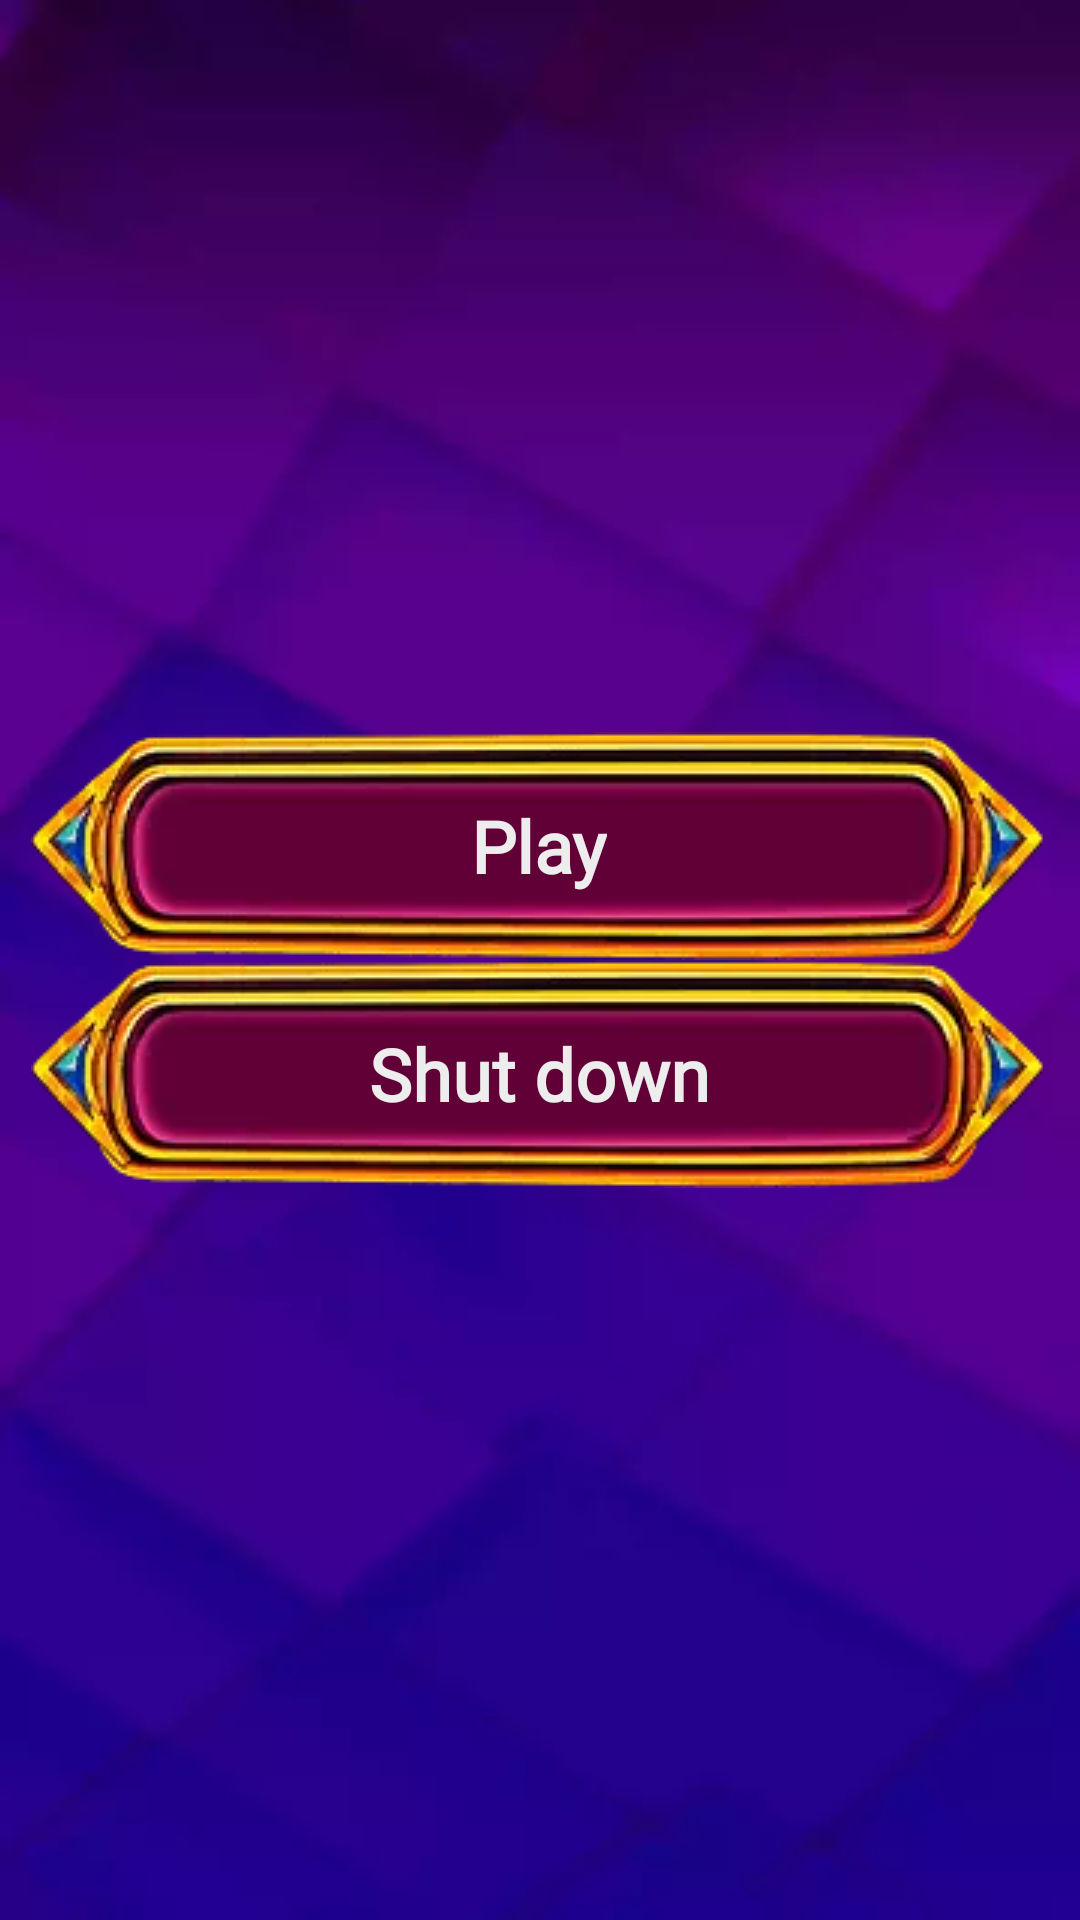

Reconstruct the res/layout file that produces this screen, plus the resources it refers to.
<!-- AndroidManifest.xml: activity theme Theme.JumpPlin -->
<!-- res/layout/activity_dos.xml -->
<?xml version="1.0" encoding="utf-8"?>
<androidx.constraintlayout.widget.ConstraintLayout
    xmlns:android="http://schemas.android.com/apk/res/android"
    android:layout_width="match_parent"
    android:layout_height="match_parent"
    xmlns:app="http://schemas.android.com/apk/res-auto"
    android:background="@drawable/bbkmainbg"
    xmlns:tools="http://schemas.android.com/tools"
    tools:context=".presantation.DosActivity">


    <LinearLayout
        android:layout_width="match_parent"
        android:layout_height="wrap_content"
        app:layout_constraintStart_toStartOf="parent"
        app:layout_constraintEnd_toEndOf="parent"
        app:layout_constraintTop_toTopOf="parent"
        app:layout_constraintBottom_toBottomOf="parent"
        android:orientation="vertical">


        <FrameLayout
            android:layout_width="wrap_content"
            android:layout_height="wrap_content"
            android:layout_gravity="center_horizontal">

            <ImageView
                android:id="@+id/btnPlay"
                android:layout_width="wrap_content"
                android:layout_height="wrap_content"
                android:layout_gravity="center"
                android:src="@drawable/bbkbtnbg"/>

            <TextView
                android:layout_width="wrap_content"
                android:layout_height="wrap_content"
                android:layout_gravity="center"
                android:textColor="@color/whiteplin"
                android:fontFamily="@font/ostrovsky"
                android:text="Play"
                android:textSize="24sp"
                android:textStyle="bold"/>
        </FrameLayout>

        <FrameLayout
            android:layout_width="wrap_content"
            android:layout_height="wrap_content"
            android:layout_gravity="center_horizontal">

            <ImageView
                android:id="@+id/btnCloseApp"
                android:layout_width="wrap_content"
                android:layout_height="wrap_content"
                android:layout_gravity="center"
                android:src="@drawable/bbkbtnbg"/>

            <TextView
                android:layout_width="wrap_content"
                android:layout_height="wrap_content"
                android:layout_gravity="center"
                android:fontFamily="@font/ostrovsky"
                android:textColor="@color/whiteplin"
                android:text="Shut down"
                android:textSize="24sp"
                android:textStyle="bold"/>

        </FrameLayout>
    </LinearLayout>



</androidx.constraintlayout.widget.ConstraintLayout>
<!-- resources referenced by this layout -->
<resources>
  <color name="whiteplin">#EDEDED</color>
  <!-- drawable bbkbtnbg: webp bitmap (drawable, 4814 bytes) -->
  <!-- drawable bbkmainbg: webp bitmap (drawable, 5502 bytes) -->
  <style name="Theme.JumpPlin" parent="Base.Theme.JumpPlin" />
  <style name="Base.Theme.JumpPlin" parent="Theme.Material3.DayNight.NoActionBar">
          
          
      </style>
</resources>
